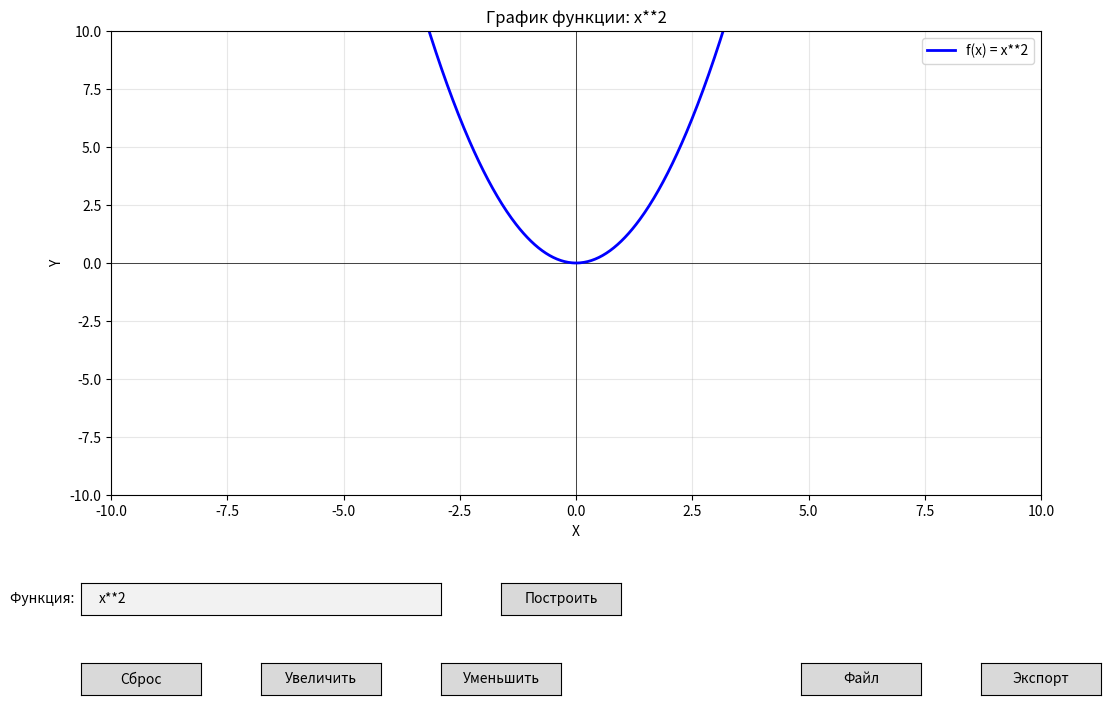

Source code (Python):
import matplotlib.pyplot as plt
import numpy as np
import pandas as pd
from matplotlib.widgets import Button, TextBox
import re

class GraphPlotter:
    def __init__(self):
        self.fig, self.ax = plt.subplots(figsize=(12, 8))
        self.current_function = "x**2"
        self.x_range = (-10, 10)
        self.y_range = (-10, 10)
        self.points = 1000
        self.data_points = []
        
        self.setup_interface()
        self.plot_function()
        
    def setup_interface(self):
        plt.subplots_adjust(bottom=0.3)
        
        ax_function = plt.axes([0.1, 0.15, 0.3, 0.04])
        self.function_text = TextBox(ax_function, 'Функция: ', initial=self.current_function)
        self.function_text.on_submit(self.on_function_submit)
        
        ax_plot = plt.axes([0.45, 0.15, 0.1, 0.04])
        ax_reset = plt.axes([0.1, 0.05, 0.1, 0.04])
        ax_zoom_in = plt.axes([0.25, 0.05, 0.1, 0.04])
        ax_zoom_out = plt.axes([0.4, 0.05, 0.1, 0.04])
        ax_load_file = plt.axes([0.7, 0.05, 0.1, 0.04])
        ax_export = plt.axes([0.85, 0.05, 0.1, 0.04])
        
        self.btn_plot = Button(ax_plot, 'Построить')
        self.btn_reset = Button(ax_reset, 'Сброс')
        self.btn_zoom_in = Button(ax_zoom_in, 'Увеличить')
        self.btn_zoom_out = Button(ax_zoom_out, 'Уменьшить')
        self.btn_load_file = Button(ax_load_file, 'Файл')
        self.btn_export = Button(ax_export, 'Экспорт')
        
        self.btn_plot.on_clicked(self.on_plot_clicked)
        self.btn_reset.on_clicked(self.on_reset_clicked)
        self.btn_zoom_in.on_clicked(self.on_zoom_in_clicked)
        self.btn_zoom_out.on_clicked(self.on_zoom_out_clicked)
        self.btn_load_file.on_clicked(self.on_load_file_clicked)
        self.btn_export.on_clicked(self.on_export_clicked)
        
        self.ax.set_xlabel('X')
        self.ax.set_ylabel('Y')
        self.ax.grid(True, alpha=0.3)
        self.ax.axhline(y=0, color='k', linewidth=0.5)
        self.ax.axvline(x=0, color='k', linewidth=0.5)
        
        self.fig.canvas.mpl_connect('scroll_event', self.on_scroll)
        self.fig.canvas.mpl_connect('button_press_event', self.on_mouse_press)
        self.fig.canvas.mpl_connect('motion_notify_event', self.on_mouse_move)
        self.fig.canvas.mpl_connect('button_release_event', self.on_mouse_release)
        
        self.fig.canvas.mpl_connect('key_press_event', self.on_key_press)
        
        self.dragging = False
        self.last_x = 0
        self.last_y = 0
        
    def safe_eval(self, expression, x):
        try:
            expression = expression.replace('^', '**')
            expression = expression.replace('sin', 'np.sin')
            expression = expression.replace('cos', 'np.cos')
            expression = expression.replace('tan', 'np.tan')
            expression = expression.replace('log', 'np.log')
            expression = expression.replace('ln', 'np.log')
            expression = expression.replace('exp', 'np.exp')
            expression = expression.replace('sqrt', 'np.sqrt')
            expression = expression.replace('abs', 'np.abs')
            
            def cbrt(x):
                if x >= 0:
                    return x**(1/3)
                else:
                    return -((-x)**(1/3))
            
            if '**(1/3)' in expression:
                import re
                expression = re.sub(r'\(([^)]+)\)\*\*\(1/3\)', r'cbrt(\1)', expression)
            if '**(1.0/3)' in expression:
                expression = expression.replace('**(1.0/3)', '**(1/3)')
                expression = re.sub(r'\(([^)]+)\)\*\*\(1/3\)', r'cbrt(\1)', expression)
            
            result = eval(expression, {"x": x, "np": np, "cbrt": cbrt, "__builtins__": {}})
            
            if '**(1/3)' in expression:
                if np.iscomplexobj(result):
                    result = result.real
                return result
            
            if np.iscomplexobj(result):
                return np.nan
            if np.isfinite(result) and (result.imag != 0 if np.iscomplexobj(result) else False):
                return np.nan
                
            return result
        except:
            return np.nan
    
    def plot_function(self):
        self.ax.clear()
        self.ax.set_xlabel('X')
        self.ax.set_ylabel('Y')
        self.ax.grid(True, alpha=0.3)
        self.ax.axhline(y=0, color='k', linewidth=0.5)
        self.ax.axvline(x=0, color='k', linewidth=0.5)
        
        self.ax.set_xlim(self.x_range)
        
        if self.data_points:
            x_data = [p[0] for p in self.data_points]
            y_data = [p[1] for p in self.data_points]
            self.ax.plot(x_data, y_data, 'b-', linewidth=2, label='Данные из файла')
        else:
            x = np.linspace(self.x_range[0], self.x_range[1], self.points)
            y = np.array([self.safe_eval(self.current_function, xi) for xi in x])
            
            self.ax.plot(x, y, 'b-', linewidth=2, label=f'f(x) = {self.current_function}')
        
        self.ax.legend()
        self.ax.set_title(f'График функции: {self.current_function}')
        
        if self.y_range is not None:
            self.ax.set_ylim(self.y_range)
        
        plt.draw()
    
    def plot_implicit_function(self):
        try:
            if 'x=' in self.current_function:
                right_side = self.current_function.split('x=')[1].strip()
                
                x = np.linspace(self.x_range[0], self.x_range[1], 100)
                y = np.linspace(self.y_range[0] if self.y_range else -10, 
                               self.y_range[1] if self.y_range else 10, 100)
                X, Y = np.meshgrid(x, y)
                
                left_side = X
                right_side_eval = self.safe_eval(right_side, Y)
                
                Z = left_side - right_side_eval
                
                self.ax.contour(X, Y, Z, levels=[0], colors='blue', linewidths=2, label=f'{self.current_function}')
                
        except Exception as e:
            print(f"Ошибка при построении неявной функции: {e}")
    
    
    def on_function_submit(self, text):
        if text:
            self.current_function = text
            self.data_points = []
            self.plot_function()
    
    def on_plot_clicked(self, event):
        function = self.function_text.text
        if function:
            self.current_function = function
            self.data_points = []
            self.plot_function()
    
    def on_reset_clicked(self, event):
        self.x_range = (-10, 10)
        self.y_range = None
        self.plot_function()
    
    def on_zoom_in_clicked(self, event):
        center_x = (self.x_range[0] + self.x_range[1]) / 2
        width = (self.x_range[1] - self.x_range[0]) * 0.5
        self.x_range = (center_x - width/2, center_x + width/2)
        self.plot_function()
    
    def on_zoom_out_clicked(self, event):
        center_x = (self.x_range[0] + self.x_range[1]) / 2
        width = (self.x_range[1] - self.x_range[0]) * 2
        self.x_range = (center_x - width/2, center_x + width/2)
        self.plot_function()
    
    def on_load_file_clicked(self, event):
        import os
        possible_files = ['data.txt', 'data.csv', 'test_data.txt', 'sample.csv']
        
        for filename in possible_files:
            if os.path.exists(filename):
                try:
                    self.load_data_from_file(filename)
                    self.current_function = "Данные из файла"
                    self.plot_function()
                    print(f"Загружено {len(self.data_points)} точек из файла {filename}")
                    return
                except Exception as e:
                    print(f"Ошибка при загрузке файла {filename}: {str(e)}")
                    continue
        
        print("Файлы данных не найдены. Создайте файл data.txt с данными в формате:")
        print("1 2")
        print("2 4") 
        print("3 6")
        print("4 8")
        print("5 10")
    
    def load_data_from_file(self, file_path):
        self.data_points = []
        
        with open(file_path, 'r', encoding='utf-8') as file:
            for line in file:
                line = line.strip()
                if not line:
                    continue
                
                parts = re.split(r'[,\s;]+', line)
                if len(parts) >= 2:
                    try:
                        x = float(parts[0])
                        y = float(parts[1])
                        self.data_points.append((x, y))
                    except ValueError:
                        continue

        self.data_points.sort(key=lambda p: p[0])
        
        if self.data_points:
            x_values = [p[0] for p in self.data_points]
            y_values = [p[1] for p in self.data_points]
            
            x_padding = (max(x_values) - min(x_values)) * 0.1
            y_padding = (max(y_values) - min(y_values)) * 0.1
            
            self.x_range = (min(x_values) - x_padding, max(x_values) + x_padding)
            self.y_range = (min(y_values) - y_padding, max(y_values) + y_padding)
    
    def on_export_clicked(self, event):
        if not self.data_points:
            x = np.linspace(self.x_range[0], self.x_range[1], self.points)
            y = np.array([self.safe_eval(self.current_function, xi) for xi in x])
            
            data = list(zip(x, y))
        else:
            data = self.data_points
        
        import os
        from datetime import datetime
        
        timestamp = datetime.now().strftime("%Y%m%d_%H%M%S")
        filename = f"exported_data_{timestamp}.csv"
        
        try:
            with open(filename, 'w', encoding='utf-8') as file:
                file.write("x,y\n")
                for x, y in data:
                    if np.isfinite(y):
                        file.write(f"{x},{y}\n")
            print(f"Данные сохранены в {filename}")
            print(f"Полный путь: {os.path.abspath(filename)}")
        except Exception as e:
            print(f"Ошибка при сохранении файла: {str(e)}")
    
    def on_scroll(self, event):
        if event.inaxes != self.ax:
            return
        
        x_mouse = event.xdata
        y_mouse = event.ydata
        
        if x_mouse is None or y_mouse is None:
            return
        
        if hasattr(event, 'step'):
            scale_factor = 1.0 - event.step * 0.1
        else:
            scale_factor = 0.9 if event.button == 'up' else 1.1
        
        scale_factor = max(0.1, min(10.0, scale_factor))
        
        print(f"Масштабирование: {scale_factor}, X: {self.x_range}, Y: {self.y_range}")
        
        x_range = self.x_range[1] - self.x_range[0]
        new_x_range = x_range * scale_factor
        self.x_range = (x_mouse - new_x_range/2, x_mouse + new_x_range/2)
        
        if self.y_range is not None:
            y_range = self.y_range[1] - self.y_range[0]
            new_y_range = y_range * scale_factor
            self.y_range = (y_mouse - new_y_range/2, y_mouse + new_y_range/2)
        
        self.plot_function()
    
    def on_mouse_press(self, event):
        if event.inaxes == self.ax and event.button == 1:
            self.dragging = True
            self.last_x = event.xdata
            self.last_y = event.ydata
    
    def on_mouse_move(self, event):
        if self.dragging and event.inaxes == self.ax:
            if self.last_x is not None and self.last_y is not None:
                dx = event.xdata - self.last_x
                dy = event.ydata - self.last_y
                
                self.x_range = (self.x_range[0] - dx, self.x_range[1] - dx)
                if self.y_range:
                    self.y_range = (self.y_range[0] + dy, self.y_range[1] + dy)
                
                self.plot_function()
                
                self.last_x = event.xdata
                self.last_y = event.ydata
    
    def on_mouse_release(self, event):
        self.dragging = False
    
    def on_key_press(self, event):
        if event.key == '=' or event.key == '+':
            self.zoom_in_center()
        elif event.key == '-':
            self.zoom_out_center()
        elif event.key == 'r':
            self.on_reset_clicked(None)
    
    def zoom_in_center(self):
        center_x = (self.x_range[0] + self.x_range[1]) / 2
        center_y = (self.y_range[0] + self.y_range[1]) / 2 if self.y_range is not None else 0
        
        scale_factor = 0.8
        x_range = (self.x_range[1] - self.x_range[0]) * scale_factor
        y_range = (self.y_range[1] - self.y_range[0]) * scale_factor if self.y_range is not None else 20 * scale_factor
        
        self.x_range = (center_x - x_range/2, center_x + x_range/2)
        if self.y_range is not None:
            self.y_range = (center_y - y_range/2, center_y + y_range/2)
        
        self.plot_function()
    
    def zoom_out_center(self):
        center_x = (self.x_range[0] + self.x_range[1]) / 2
        center_y = (self.y_range[0] + self.y_range[1]) / 2 if self.y_range is not None else 0
        
        scale_factor = 1.25
        x_range = (self.x_range[1] - self.x_range[0]) * scale_factor
        y_range = (self.y_range[1] - self.y_range[0]) * scale_factor if self.y_range is not None else 20 * scale_factor
        
        self.x_range = (center_x - x_range/2, center_x + x_range/2)
        if self.y_range is not None:
            self.y_range = (center_y - y_range/2, center_y + y_range/2)
        
        self.plot_function()
    
    def run(self):
        plt.show()

if __name__ == "__main__":
    app = GraphPlotter()
    app.run()
